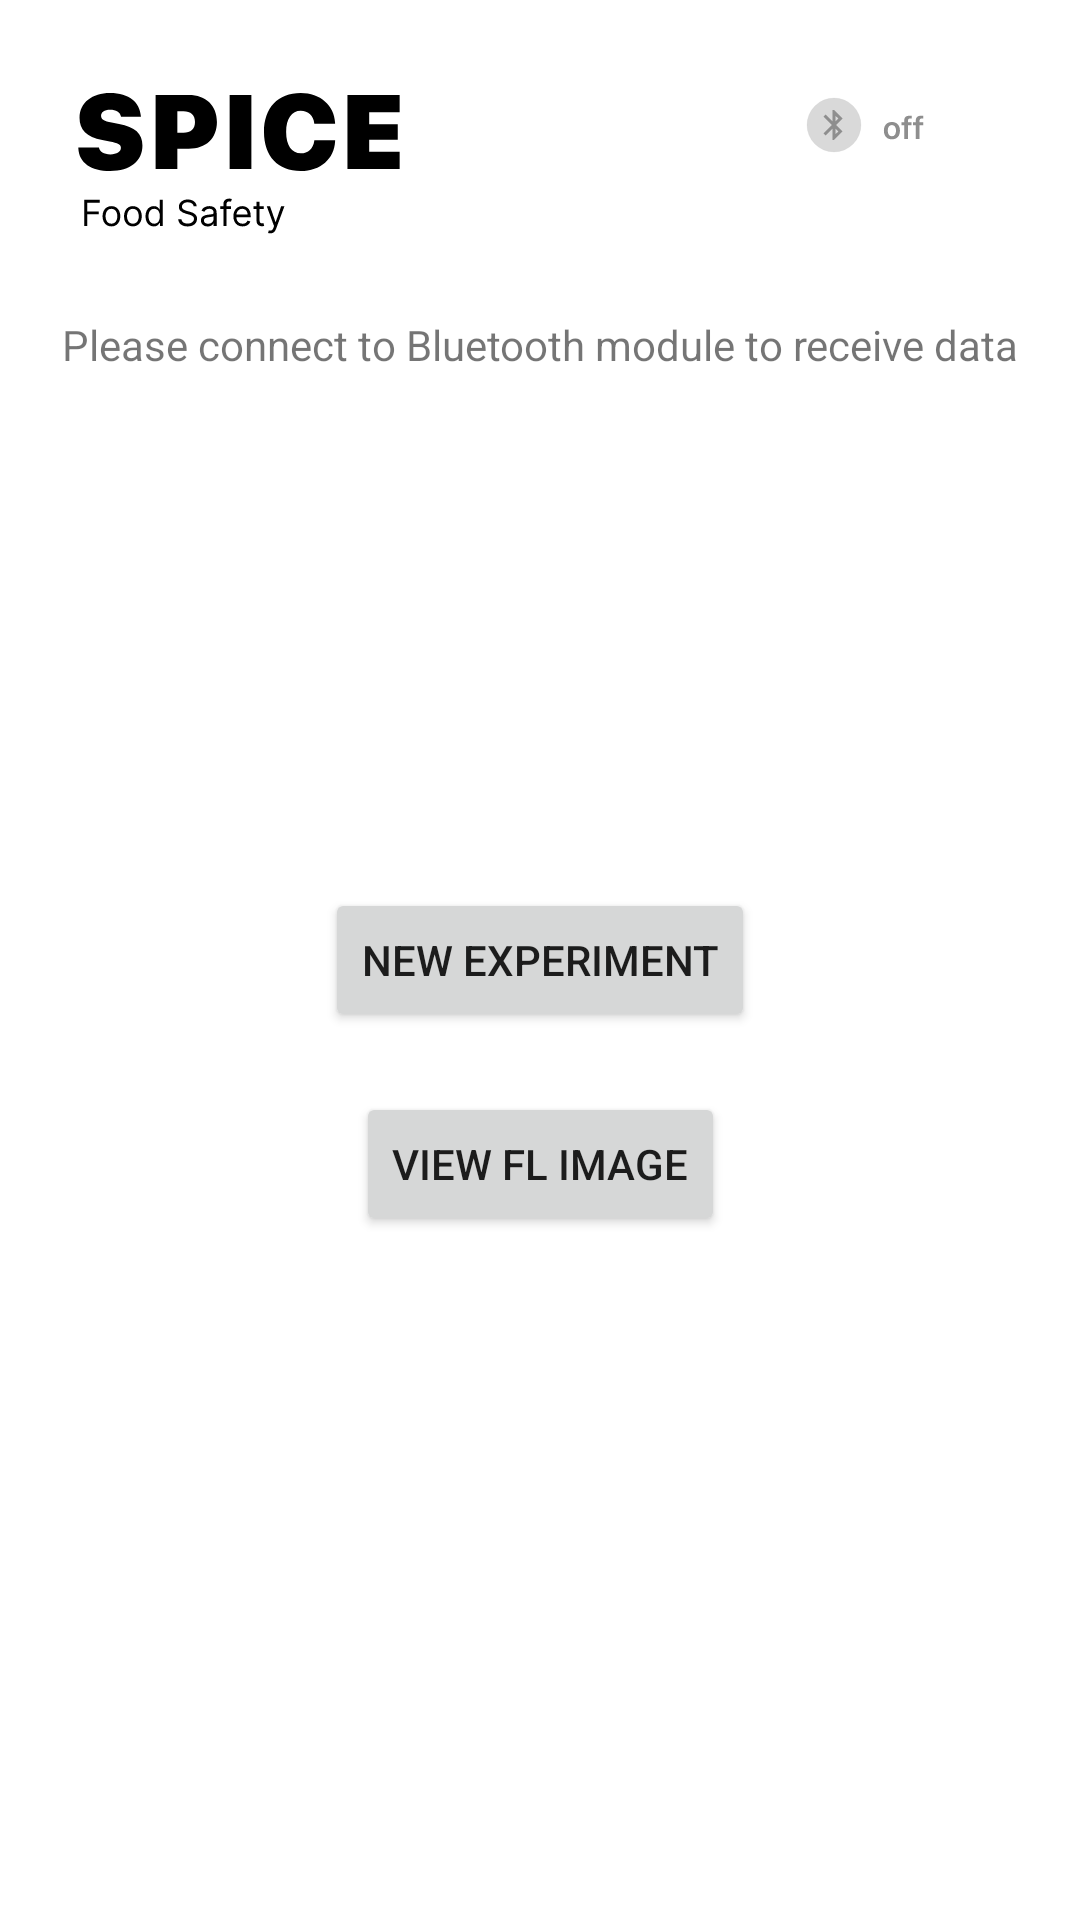

Write the Android layout XML for this screen, with the resource values it uses.
<!-- AndroidManifest.xml: application theme Theme.QCM -->
<!-- res/layout/fragment_home.xml -->
<?xml version="1.0" encoding="utf-8"?>
<androidx.constraintlayout.widget.ConstraintLayout
    xmlns:android="http://schemas.android.com/apk/res/android"
    xmlns:app="http://schemas.android.com/apk/res-auto"
    xmlns:tools="http://schemas.android.com/tools"
    android:layout_width="match_parent"
    android:layout_height="match_parent"
    tools:context=".ui.home.HomeFragment">

    <TextView
        android:id="@+id/bluetooth_device_name"
        android:layout_width="wrap_content"
        android:layout_height="wrap_content"
        android:layout_marginBottom="183dp"
        app:layout_constraintBottom_toTopOf="@+id/new_exp"
        app:layout_constraintEnd_toEndOf="parent"
        app:layout_constraintHorizontal_bias="0.498"
        app:layout_constraintStart_toStartOf="parent"
        app:layout_constraintTop_toTopOf="parent" />

    <Button
        android:id="@+id/view_fl_image"
        android:layout_width="wrap_content"
        android:layout_height="wrap_content"
        android:text="view fl image"
        app:layout_constraintBottom_toBottomOf="parent"
        app:layout_constraintEnd_toEndOf="parent"
        app:layout_constraintStart_toStartOf="parent"
        app:layout_constraintTop_toBottomOf="@+id/new_exp"
        app:layout_constraintVertical_bias="0.07999998" />


    <Switch
        android:id="@+id/bluetooth_toggle"
        android:layout_width="wrap_content"
        android:layout_height="wrap_content"
        android:layout_marginEnd="44dp"
        android:thumb="@drawable/ic_bluetooth"
        android:track="@drawable/bluetooth_track"
        app:layout_constraintBottom_toBottomOf="parent"
        app:layout_constraintBottom_toTopOf="@+id/new_exp"
        app:layout_constraintEnd_toEndOf="parent"
        app:layout_constraintTop_toTopOf="parent"
        app:layout_constraintVertical_bias="0.109" />

    <Button
        android:id="@+id/new_exp"
        android:layout_width="wrap_content"
        android:layout_height="wrap_content"
        android:text="new experiment"
        app:layout_constraintBottom_toBottomOf="parent"
        app:layout_constraintEnd_toEndOf="parent"
        app:layout_constraintStart_toStartOf="parent"
        app:layout_constraintTop_toTopOf="parent"
        app:layout_constraintVertical_bias=".5" />

    <ImageView
        android:id="@+id/imageView"
        android:layout_width="wrap_content"
        android:layout_height="wrap_content"
        android:layout_marginStart="24dp"
        android:layout_marginEnd="230dp"
        android:src="@drawable/home_title"
        app:layout_constraintBottom_toBottomOf="parent"
        app:layout_constraintEnd_toStartOf="@+id/bluetooth_toggle"
        app:layout_constraintHorizontal_bias="0.0"
        app:layout_constraintStart_toStartOf="parent"
        app:layout_constraintTop_toTopOf="parent"
        app:layout_constraintVertical_bias="0.04" />

    <TextView
        android:id="@+id/receive_data_home"
        android:layout_width="wrap_content"
        android:layout_height="wrap_content"
        android:text="Please connect to Bluetooth module to receive data"
        app:layout_constraintBottom_toTopOf="@+id/new_exp"
        app:layout_constraintEnd_toEndOf="parent"
        app:layout_constraintStart_toStartOf="parent"
        app:layout_constraintTop_toBottomOf="@+id/imageView"
        app:layout_constraintVertical_bias="0.118" />

</androidx.constraintlayout.widget.ConstraintLayout>
<!-- resources referenced by this layout -->
<resources>
  <!-- drawable bluetooth_track (drawable) -->
  <?xml version="1.0" encoding="utf-8"?>
  <selector xmlns:android="http://schemas.android.com/apk/res/android">
      <item android:state_checked="true"
          android:state_enabled="true"
  
          android:drawable="@drawable/bluetooth_on"/>
  
      <item android:state_checked="false"
          android:state_enabled="true"
          android:drawable="@drawable/bluetooth_off"/>
  </selector>
  <!-- drawable ic_bluetooth (drawable) -->
  <vector xmlns:android="http://schemas.android.com/apk/res/android"
      android:width="25dp"
      android:height="25dp"
      android:viewportWidth="25"
      android:viewportHeight="25">
      <group>
          <path
              android:fillColor="#FFD9D9D9"
              android:pathData="M12 3A9 9 0 1 0 12 21 9 9 0 1 0 12 3z"/>
          <path
              android:strokeColor="#FFCFCFCF"
              android:strokeWidth="0.1"
              android:pathData="M12 3.05A8.95 8.95 0 1 0 12 20.95 8.95 8.95 0 1 0 12 3.05z"/>
      </group>
      <path
          android:fillColor="#FF8E8E8E"
          android:pathData="M11.5 17v-3.8l-2.3 2.3-0.7-0.7 2.8-2.8-2.8-2.8 0.7-0.7 2.3 2.3V7H12l2.85 2.85L12.7 12l2.15 2.15L12 17h-0.5Zm1-6.2l0.95-0.95-0.95-0.92v1.87Zm0 4.27l0.95-0.92-0.95-0.95v1.88Z"/>
  </vector>
  <style name="Theme.QCM" parent="Theme.MaterialComponents.DayNight.DarkActionBar">
          
          <item name="colorPrimary">@color/qcm_main_color</item>
          <item name="colorPrimaryVariant">@color/qcm_main_color_variant</item>
          <item name="colorOnPrimary">@color/white</item>
          
          <item name="colorSecondary">@color/teal_200</item>
          <item name="colorSecondaryVariant">@color/teal_700</item>
          <item name="colorOnSecondary">@color/black</item>
          
          <item name="android:statusBarColor" tools:targetApi="l">?attr/colorPrimaryVariant</item>
          
      </style>
  <!-- drawable bluetooth_on (drawable) -->
  <vector xmlns:android="http://schemas.android.com/apk/res/android"
      android:width="48dp"
      android:height="24dp"
      android:viewportWidth="48"
      android:viewportHeight="24">
      <path
          android:fillColor="#FFFFFFFF"
          android:pathData="M0 12c0-6.63 5.37-12 12-12h24c6.63 0 12 5.37 12 12v0c0 6.63-5.37 12-12 12h-24c-6.63 0-12-5.37-12-12z"/>
      <path
          android:fillColor="#FF7CDF98"
          android:pathData="M12.05 16.1c1.6 0 2.57-1.04 2.57-2.77 0-1.72-0.98-2.77-2.57-2.77-1.59 0-2.57 1.05-2.57 2.76v0.01c0 1.73 0.97 2.78 2.57 2.78Zm0-0.98c-0.85 0-1.33-0.66-1.33-1.78v-0.01c0-1.12 0.48-1.79 1.33-1.79 0.84 0 1.32 0.67 1.32 1.79 0 1.13-0.48 1.8-1.32 1.8ZM15.6 16h1.21v-3.11c0-0.8 0.45-1.3 1.17-1.3 0.74 0 1.08 0.41 1.08 1.24V16h1.21v-3.45c0-1.27-0.65-1.99-1.84-1.99-0.77 0-1.28 0.35-1.54 0.92h-0.08v-0.82H15.6V16Z"/>
  </vector>
  <color name="qcm_main_color">#FF7A7A</color>
  <color name="qcm_main_color_variant">#F8AFA6</color>
  <color name="white">#FFFFFFFF</color>
  <color name="teal_200">#FF03DAC5</color>
  <color name="teal_700">#FF018786</color>
  <color name="black">#FF000000</color>
</resources>
